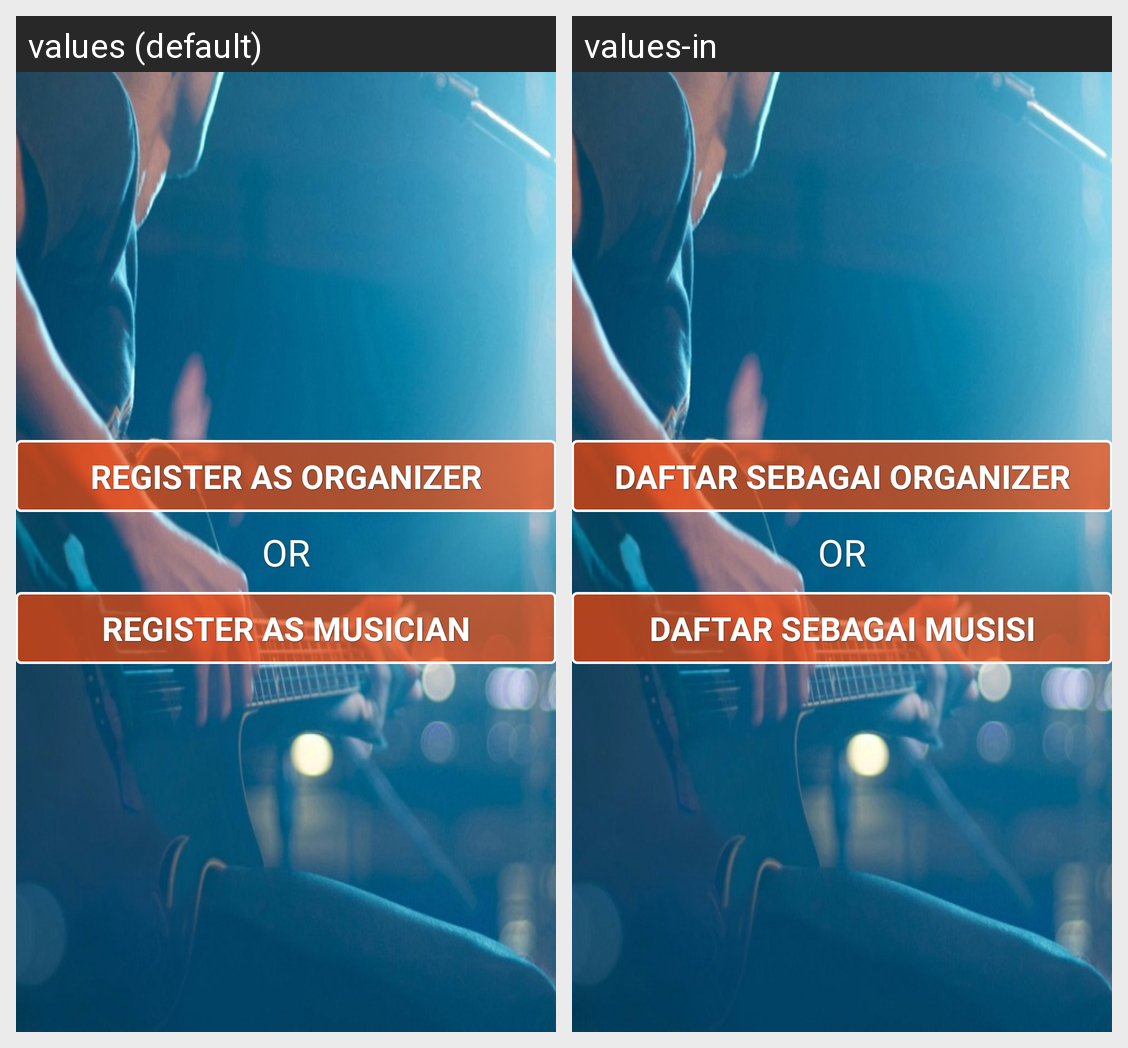

The same Android screen rendered under two of its app's locales, left to right. List the strings drawn on it with the default value and each locale's translation.
Android screen res/layout/activity_join_as.xml rendered under 2 locales, left to right: values (default), values-in. Device: Nexus 5 (rendered at 1080×1920; each locale shown at half size, 540×960, under a caption strip naming it); theme AppTheme.NoActionBar.
Strings drawn on this screen, with the default value and each locale's value (text and hints the layout hard-codes, and strings that could not be matched under every locale, appear in the picture but are not listed):

reg_as_organizer
  values: Register As Organizer
  values-in: Daftar Sebagai Organizer

or
  values: or
  values-in: or

reg_as_musician
  values: Register As Musician
  values-in: Daftar Sebagai Musisi
